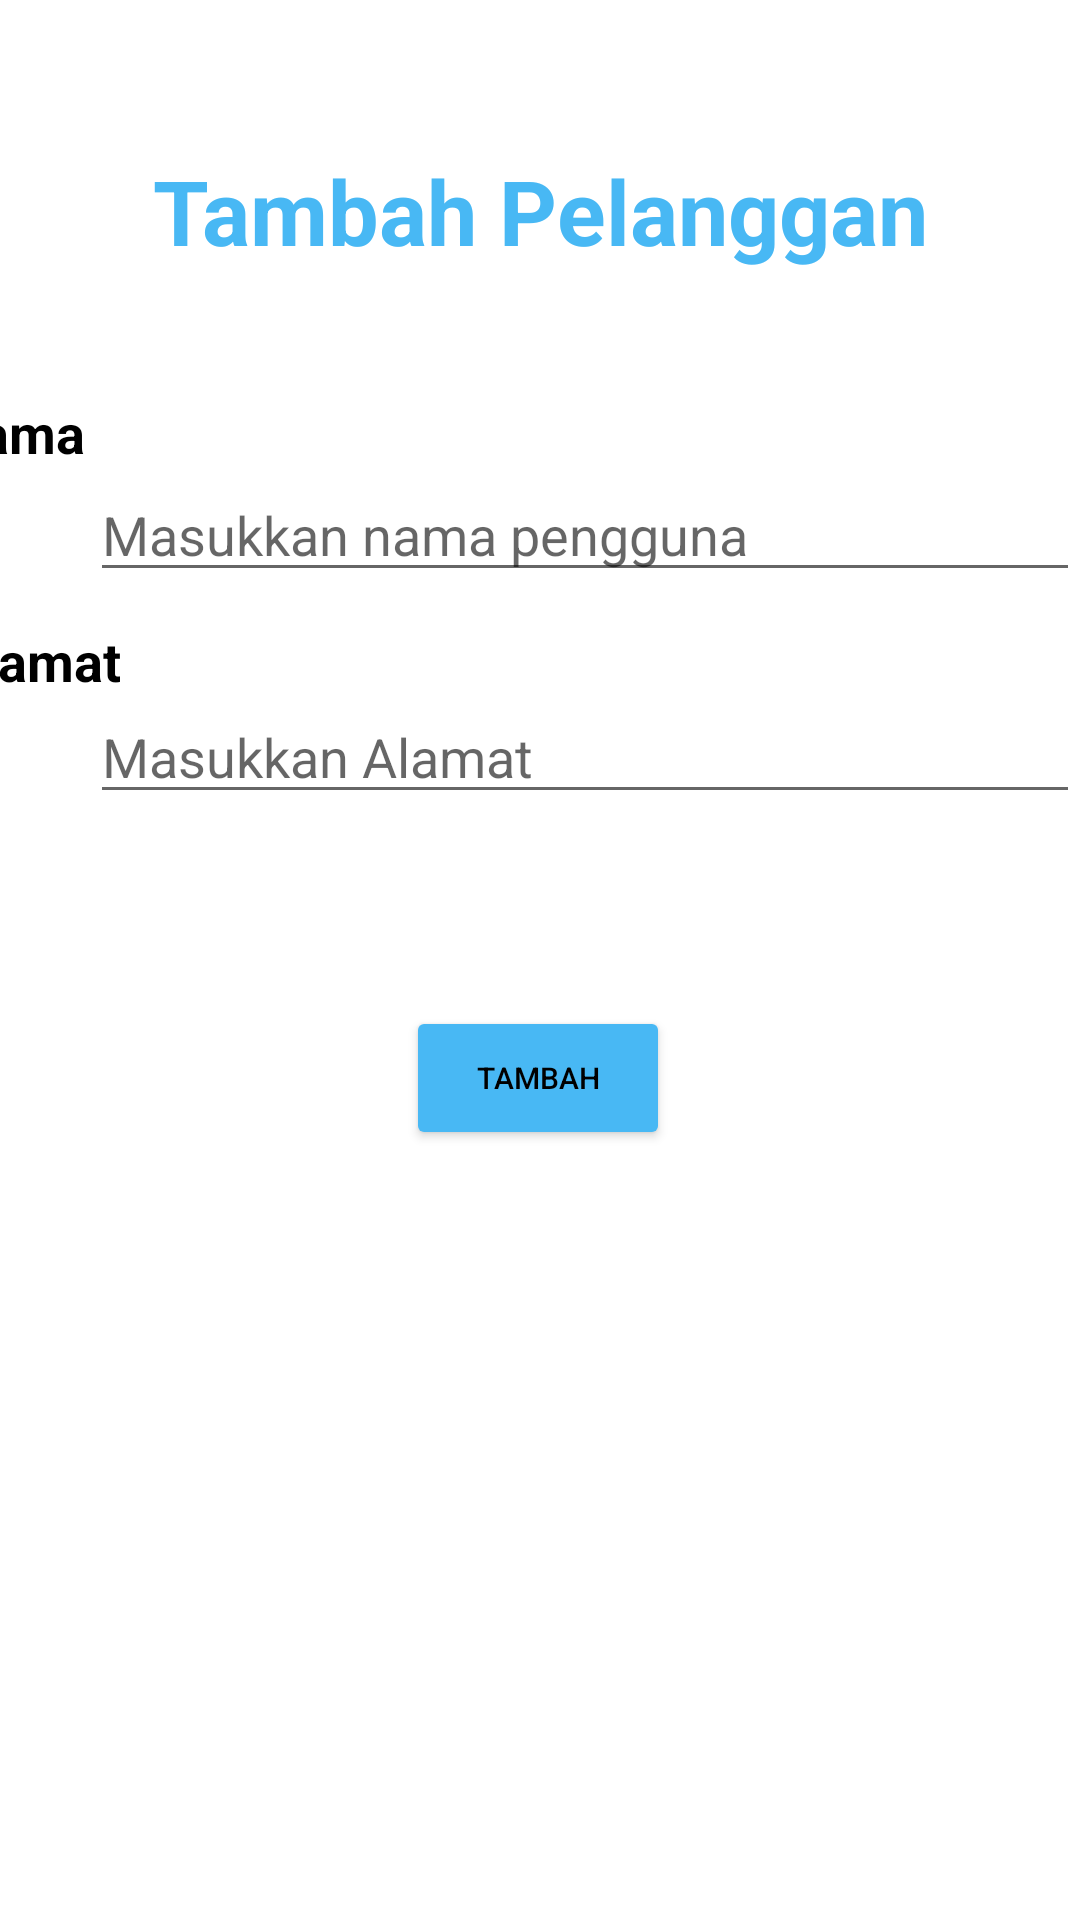

Write the Android layout XML for this screen, with the resource values it uses.
<!-- AndroidManifest.xml: application theme Theme.BungaLaundry -->
<!-- res/layout/tambah_pelanggan.xml -->
<?xml version="1.0" encoding="utf-8"?>
<androidx.constraintlayout.widget.ConstraintLayout xmlns:android="http://schemas.android.com/apk/res/android"
    xmlns:tools="http://schemas.android.com/tools"
    android:layout_width="match_parent"
    android:layout_height="match_parent"
    xmlns:app="http://schemas.android.com/apk/res-auto">

    <TextView
        android:id="@+id/riwayatTransaksi"
        android:layout_width="wrap_content"
        android:layout_height="wrap_content"
        android:layout_marginStart="105dp"
        android:layout_marginTop="50dp"
        android:layout_marginEnd="105dp"
        android:text="Tambah Pelanggan"
        android:textColor="#48B8F4"
        android:textStyle="bold"
        android:textSize="30sp"
        app:layout_constraintEnd_toEndOf="parent"
        app:layout_constraintStart_toStartOf="parent"
        app:layout_constraintTop_toTopOf="parent"/>

    <TextView
        android:id="@+id/nama_edit"
        android:layout_width="wrap_content"
        android:layout_height="wrap_content"
        android:layout_marginTop="132dp"
        android:layout_marginEnd="332dp"
        android:text="Nama"
        android:textColor="@color/black"
        android:textSize="18sp"
        android:textStyle="bold"
        app:layout_constraintEnd_toEndOf="parent"
        app:layout_constraintTop_toTopOf="parent" />

    <EditText
        android:id="@+id/nama_input"
        android:layout_width="match_parent"
        android:layout_height="wrap_content"
        android:layout_marginTop="156dp"
        android:layout_marginLeft="30dp"
        android:hint="Masukkan nama pengguna"
        app:layout_constraintEnd_toEndOf="parent"
        app:layout_constraintTop_toTopOf="parent" />

    <TextView
        android:id="@+id/alamat_edit"
        android:layout_width="wrap_content"
        android:layout_height="wrap_content"
        android:layout_marginTop="208dp"
        android:layout_marginEnd="320dp"
        android:text="Alamat"
        android:textColor="@color/black"
        android:textSize="18sp"
        android:textStyle="bold"
        app:layout_constraintEnd_toEndOf="parent"
        app:layout_constraintTop_toTopOf="parent" />

    <EditText
        android:id="@+id/alamat_input"
        android:layout_width="match_parent"
        android:layout_height="wrap_content"
        android:layout_marginTop="230dp"
        android:layout_marginLeft="30dp"
        android:hint="Masukkan Alamat"
        app:layout_constraintEnd_toEndOf="parent"
        app:layout_constraintTop_toTopOf="parent" />

    <Button
        android:id="@+id/tambah"
        android:layout_width="wrap_content"
        android:layout_height="wrap_content"
        android:layout_marginTop="64dp"
        android:backgroundTint="#48B8F4"
        android:text="Tambah"
        android:textColor="@color/black"
        android:textSize="10sp"
        app:layout_constraintEnd_toEndOf="parent"
        app:layout_constraintHorizontal_bias="0.498"
        app:layout_constraintStart_toStartOf="parent"
        app:layout_constraintTop_toBottomOf="@+id/alamat_input" />


</androidx.constraintlayout.widget.ConstraintLayout>
<!-- resources referenced by this layout -->
<resources>
  <color name="black">#FF000000</color>
  <style name="Theme.BungaLaundry" parent="Theme.MaterialComponents.DayNight.DarkActionBar">
          
          <item name="colorPrimary">@color/blue</item>
          <item name="colorPrimaryVariant">@color/blue</item>
          <item name="colorOnPrimary">@color/white</item>
          
          <item name="colorSecondary">@color/teal_200</item>
          <item name="colorSecondaryVariant">@color/teal_700</item>
          <item name="colorOnSecondary">@color/black</item>
          
          <item name="android:statusBarColor" tools:targetApi="l">?attr/colorPrimaryVariant</item>
          
      </style>
  <color name="blue">#48B8F4</color>
  <color name="white">#FFFFFFFF</color>
  <color name="teal_200">#FF03DAC5</color>
  <color name="teal_700">#FF018786</color>
</resources>
